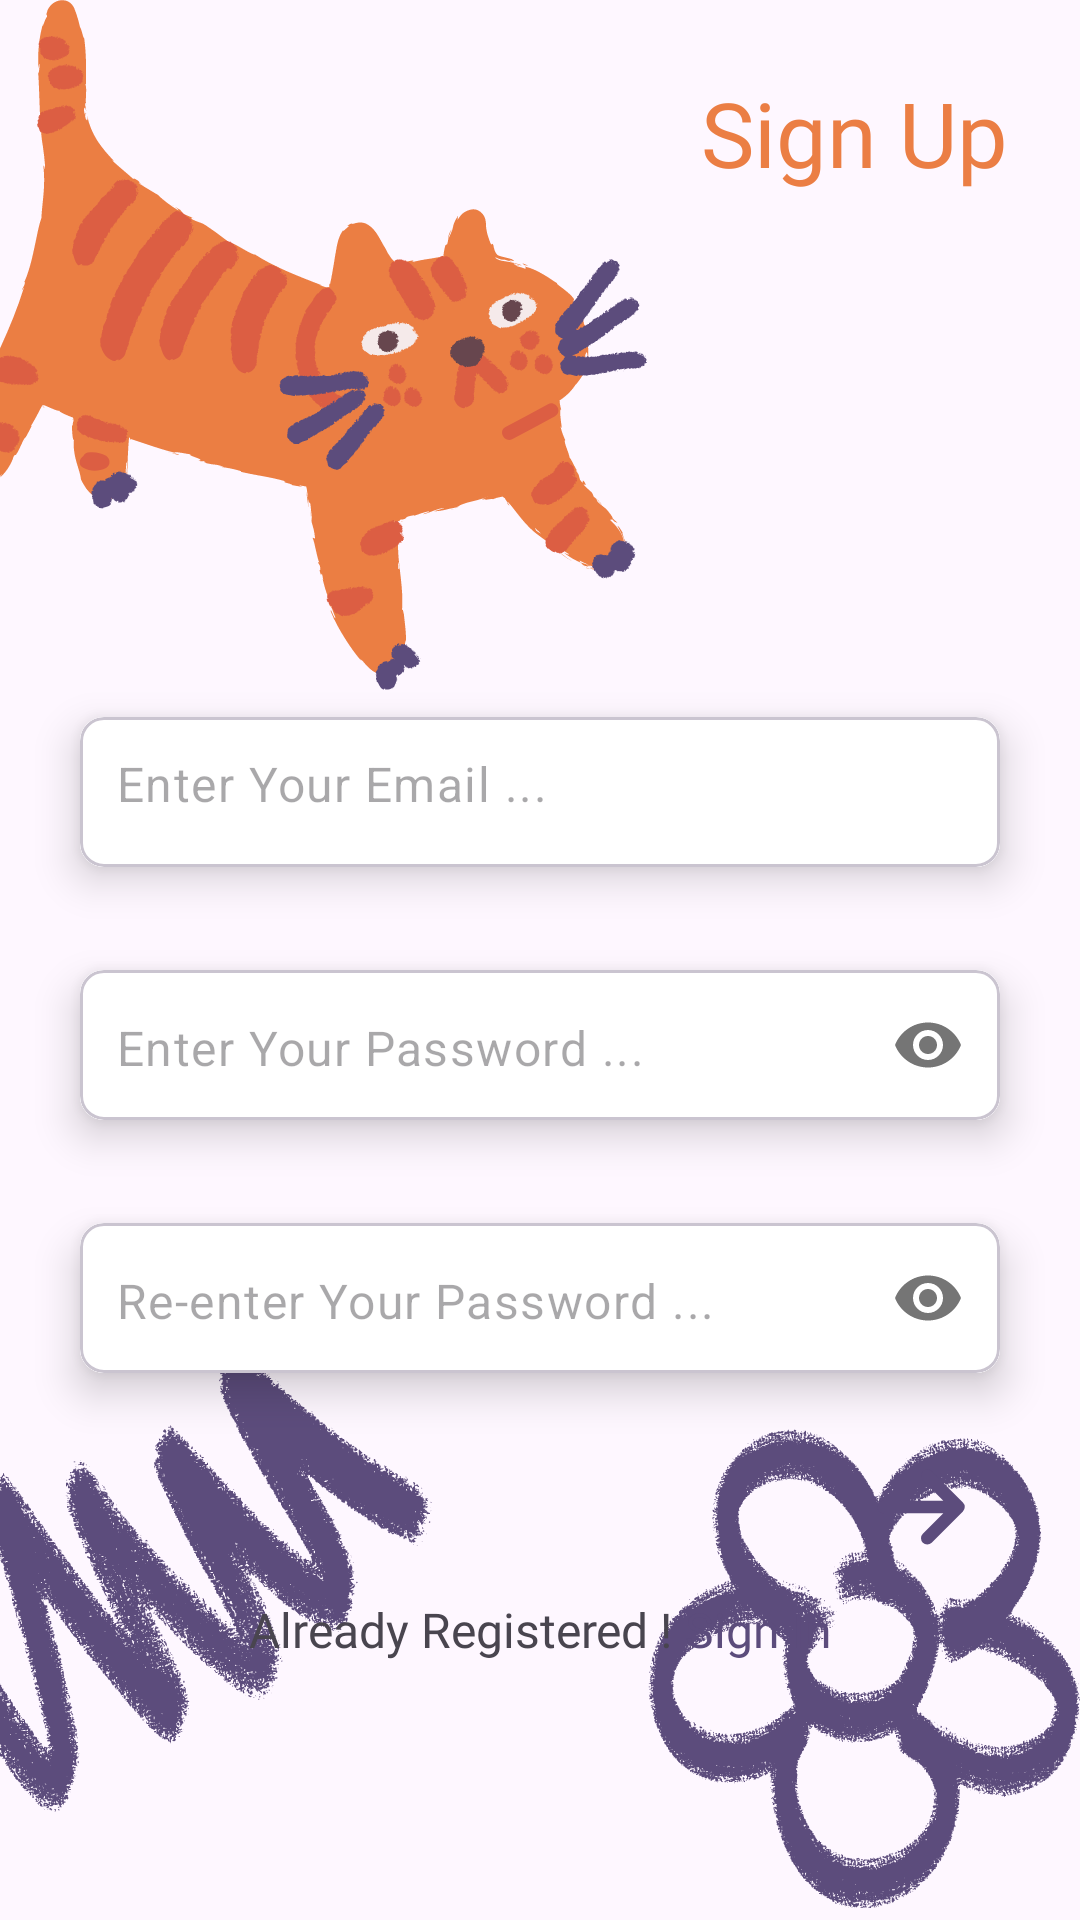

Here is an Android app screen rendered from its layout file. Give the layout XML and the strings, colors and styles it references.
<!-- AndroidManifest.xml: application theme Theme.ToDoApp -->
<!-- res/layout/fragment_sign_up.xml -->
<?xml version="1.0" encoding="utf-8"?>
<androidx.constraintlayout.widget.ConstraintLayout xmlns:android="http://schemas.android.com/apk/res/android"
    xmlns:app="http://schemas.android.com/apk/res-auto"
    xmlns:tools="http://schemas.android.com/tools"
    android:fitsSystemWindows="true"
    android:layout_width="match_parent"
    android:layout_height="match_parent"
    tools:context=".fragments.SignUpFragment">
    <ImageView
        android:id="@+id/felt_tip_pen_sign_up"
        android:layout_width="wrap_content"
        android:layout_height="wrap_content"
        android:src="@drawable/felt_tip_pen_sign_up"
        app:layout_constraintBottom_toBottomOf="parent"
        app:layout_constraintEnd_toEndOf="parent"
        app:layout_constraintStart_toStartOf="parent" />
    <TextView
        android:id="@+id/textView"
        android:layout_width="wrap_content"
        android:layout_height="wrap_content"
        android:layout_marginTop="24dp"
        android:layout_marginEnd="24dp"
        android:fontFamily="@font/new_bolt"
        android:text="Sign Up"
        android:textColor="@color/cat_orange"
        android:textSize="30sp"
        app:layout_constraintEnd_toEndOf="parent"
        app:layout_constraintTop_toTopOf="parent" />

    <com.google.android.material.card.MaterialCardView
        android:id="@+id/cardView1"
        android:layout_width="0dp"
        android:layout_height="wrap_content"
        android:layout_marginHorizontal="16dp"
        android:layout_marginTop="160dp"
        app:cardCornerRadius="8dp"
        app:cardElevation="8dp"
        app:cardUseCompatPadding="true"
        app:layout_constraintEnd_toEndOf="parent"
        app:layout_constraintHorizontal_bias="0.5"
        app:layout_constraintStart_toStartOf="parent"
        app:layout_constraintTop_toBottomOf="@+id/textView">

        <com.google.android.material.textfield.TextInputLayout
            android:layout_width="match_parent"
            android:layout_height="50dp"
            android:background="#ffffff"
            app:boxStrokeWidth="0dp"
            app:boxStrokeWidthFocused="0dp"
            app:hintEnabled="false">

            <com.google.android.material.textfield.TextInputEditText
                android:id="@+id/emailEt"
                android:layout_width="match_parent"
                android:layout_height="50dp"
                android:background="#ffffff"
                android:hint="@string/enter_your_email"
                android:inputType="textEmailAddress"
                android:paddingStart="12dp"
                android:paddingTop="15dp" />
        </com.google.android.material.textfield.TextInputLayout>
    </com.google.android.material.card.MaterialCardView>
    <com.google.android.material.card.MaterialCardView
        android:id="@+id/cardView2"
        android:layout_width="0dp"
        android:layout_height="wrap_content"
        android:layout_marginHorizontal="16dp"
        android:layout_marginTop="5dp"
        app:cardCornerRadius="8dp"
        app:cardElevation="8dp"
        app:cardUseCompatPadding="true"
        app:layout_constraintEnd_toEndOf="parent"
        app:layout_constraintHorizontal_bias="0.5"
        app:layout_constraintStart_toStartOf="parent"
        app:layout_constraintTop_toBottomOf="@id/cardView1">
        <com.google.android.material.textfield.TextInputLayout
            android:layout_width="match_parent"
            android:layout_height="50dp"
            android:background="#ffffff"
            app:boxStrokeWidth="0dp"
            app:boxStrokeWidthFocused="0dp"
            app:hintEnabled="false"
            app:passwordToggleEnabled="true">
            <com.google.android.material.textfield.TextInputEditText
                android:id="@+id/passEt"
                android:layout_width="match_parent"
                android:layout_height="match_parent"
                android:background="#ffffff"
                android:hint="@string/enter_your_pass"
                android:inputType="textPassword"
                android:paddingStart="12dp"
                android:paddingTop="15dp" />
        </com.google.android.material.textfield.TextInputLayout>
    </com.google.android.material.card.MaterialCardView>
    <com.google.android.material.card.MaterialCardView
        android:id="@+id/cardView3"
        android:layout_width="0dp"
        android:layout_height="wrap_content"
        android:layout_marginHorizontal="16dp"
        android:layout_marginTop="5dp"
        app:cardCornerRadius="8dp"
        app:cardElevation="8dp"
        app:cardUseCompatPadding="true"
        app:layout_constraintEnd_toEndOf="parent"
        app:layout_constraintHorizontal_bias="0.5"
        app:layout_constraintStart_toStartOf="parent"
        app:layout_constraintTop_toBottomOf="@id/cardView2">
        <com.google.android.material.textfield.TextInputLayout
            android:layout_width="match_parent"
            android:layout_height="50dp"
            android:background="#ffffff"
            app:boxStrokeWidth="0dp"
            app:boxStrokeWidthFocused="0dp"
            app:hintEnabled="false"
            app:passwordToggleEnabled="true">
            <com.google.android.material.textfield.TextInputEditText
                android:id="@+id/verifyPassEt"
                android:layout_width="match_parent"
                android:layout_height="match_parent"
                android:background="#ffffff"
                android:hint="@string/re_enter_your_pass"
                android:inputType="textPassword"
                android:paddingStart="12dp"
                android:paddingTop="15dp" />
        </com.google.android.material.textfield.TextInputLayout>
    </com.google.android.material.card.MaterialCardView>
    <ImageView
        android:id="@+id/nextBtn"
        android:layout_width="50dp"
        android:layout_height="60dp"
        android:layout_marginEnd="12dp"
        android:src="@drawable/ic_btn"
        app:layout_constraintEnd_toEndOf="@id/cardView3"
        app:layout_constraintTop_toBottomOf="@id/cardView3" />
    <TextView
        android:id="@+id/textview32"
        android:layout_width="wrap_content"
        android:layout_height="wrap_content"
        android:fontFamily="@font/inter_regular"
        android:text="Already Registered !"
        android:textSize="16sp"
        app:layout_constraintEnd_toStartOf="@+id/textViewSignIn"
        app:layout_constraintHorizontal_bias="0.5"
        app:layout_constraintStart_toStartOf="@+id/guideline2"
        app:layout_constraintTop_toBottomOf="@id/nextBtn" />
    <TextView
        android:id="@+id/textViewSignIn"
        android:layout_width="wrap_content"
        android:layout_height="wrap_content"
        android:fontFamily="@font/inter_regular"
        android:text=" Sign In"
        android:textColor="@color/fiotel_dream"
        android:textSize="16sp"
        app:layout_constraintEnd_toStartOf="@+id/guideline3"
        app:layout_constraintHorizontal_bias="0.5"
        app:layout_constraintStart_toEndOf="@+id/textview32"
        app:layout_constraintTop_toTopOf="@id/textview32" />
    <androidx.constraintlayout.widget.Guideline
        android:id="@+id/guideline2"
        android:layout_width="wrap_content"
        android:layout_height="wrap_content"
        android:orientation="vertical"
        app:layout_constraintGuide_percent="0.24" />
    <androidx.constraintlayout.widget.Guideline
        android:id="@+id/guideline3"
        android:layout_width="wrap_content"
        android:layout_height="wrap_content"
        android:orientation="vertical"
        app:layout_constraintGuide_percent="0.76" />
</androidx.constraintlayout.widget.ConstraintLayout>
<!-- resources referenced by this layout -->
<resources>
  <color name="cat_orange">#EB7E44</color>
  <color name="fiotel_dream">#5C4C7C</color>
  <!-- drawable felt_tip_pen_sign_up: png bitmap (drawable, 148501 bytes) -->
  <!-- drawable ic_btn (drawable) -->
  <vector android:height="30dp" android:viewportHeight="24"
      android:viewportWidth="24" android:width="30dp" xmlns:android="http://schemas.android.com/apk/res/android">
      <path android:fillColor="#00000000"
          android:pathData="M6,12H18M18,12L13,7M18,12L13,17"
          android:strokeColor="@color/fiotel_dream" android:strokeLineCap="round"
          android:strokeLineJoin="round" android:strokeWidth="2"/>
  </vector>
  <string name="enter_your_email">Enter Your Email ...</string>
  <string name="enter_your_pass">Enter Your Password ...</string>
  <string name="re_enter_your_pass">Re-enter Your Password ...</string>
  <style name="Theme.ToDoApp" parent="Base.Theme.ToDoApp" />
  <style name="Base.Theme.ToDoApp" parent="Theme.Material3.DayNight.NoActionBar">
          <item name="colorPrimary">@color/purple_500</item>
          <item name="colorPrimaryVariant">@color/purple_700</item>
          <item name="colorOnPrimary">@color/white</item>
          <item name="colorSecondary">@color/secondary_color</item>
          <item name="colorSecondaryVariant">@color/teal_700</item>
          <item name="colorOnSecondary">@color/black</item>
          <item name="android:statusBarColor" tools:targetApi="l">@color/secondary_color</item>
      </style>
  <color name="purple_500">#FF6200EE</color>
  <color name="purple_700">#FF3700B3</color>
  <color name="white">#FFFFFFFF</color>
  <color name="secondary_color">#D5CEFF</color>
  <color name="teal_700">#FF018786</color>
  <color name="black">#FF000000</color>
</resources>
